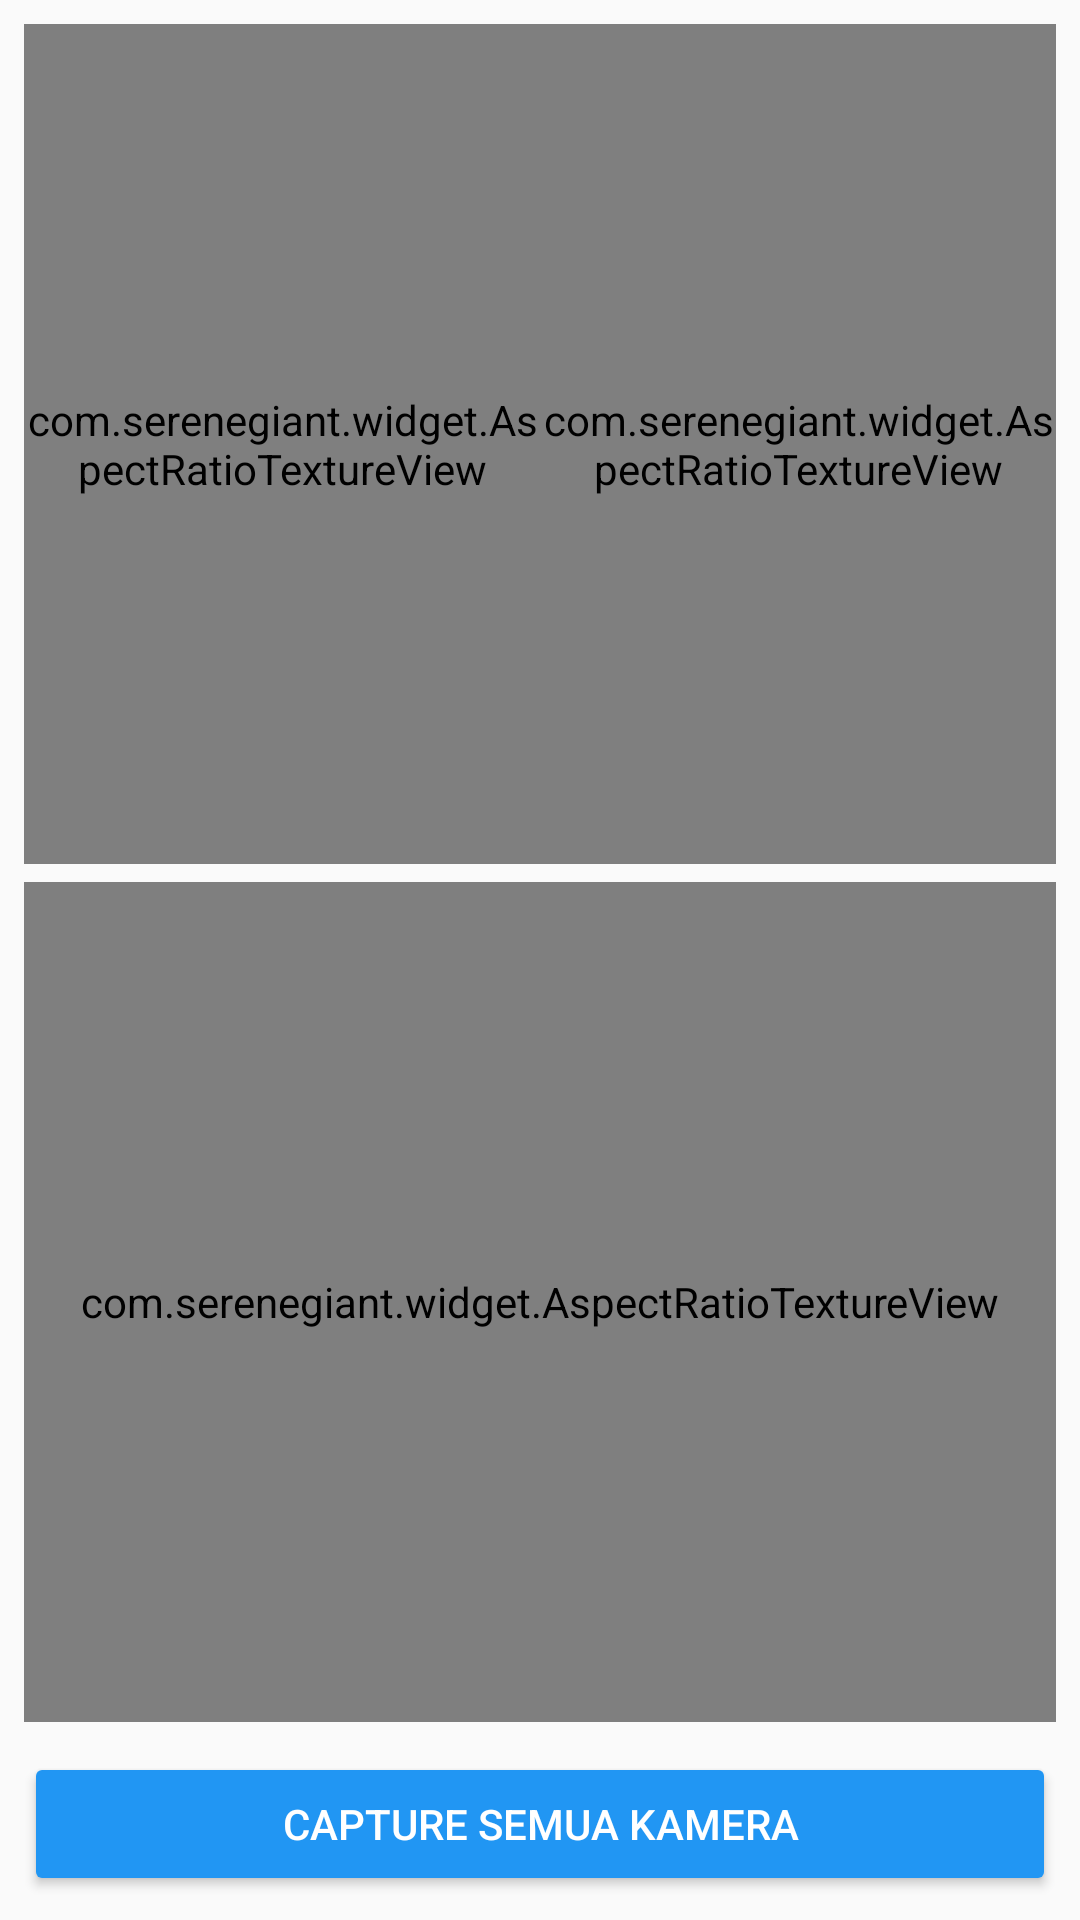

Layout XML and referenced resources for this Android screen:
<!-- AndroidManifest.xml: activity theme Theme.AppCompat.Light.NoActionBar -->
<!-- res/layout/activity_camera_preview.xml -->
<?xml version="1.0" encoding="utf-8"?>
<LinearLayout xmlns:android="http://schemas.android.com/apk/res/android"
    android:orientation="vertical"
    android:layout_width="match_parent"
    android:layout_height="match_parent"
    android:padding="8dp">

    
    
    
    <LinearLayout
        android:layout_width="match_parent"
        android:layout_height="0dp"
        android:layout_weight="1"
        android:orientation="horizontal">

        
        <FrameLayout
            android:layout_width="0dp"
            android:layout_height="match_parent"
            android:layout_weight="1">

            <com.serenegiant.widget.AspectRatioTextureView
                android:id="@+id/textureCam1"
                android:layout_width="match_parent"
                android:layout_height="match_parent"
                android:keepScreenOn="true" />

            <ImageView
                android:id="@+id/imgResult1"
                android:layout_width="match_parent"
                android:layout_height="match_parent"
                android:adjustViewBounds="true"
                android:scaleType="fitCenter"
                android:visibility="gone" />
        </FrameLayout>

        
        <FrameLayout
            android:layout_width="0dp"
            android:layout_height="match_parent"
            android:layout_weight="1">

            <com.serenegiant.widget.AspectRatioTextureView
                android:id="@+id/textureCam2"
                android:layout_width="match_parent"
                android:layout_height="match_parent"
                android:keepScreenOn="true" />

            <ImageView
                android:id="@+id/imgResult2"
                android:layout_width="match_parent"
                android:layout_height="match_parent"
                android:adjustViewBounds="true"
                android:scaleType="fitCenter"
                android:visibility="gone" />
        </FrameLayout>
    </LinearLayout>

    
    
    
    <FrameLayout
        android:layout_width="match_parent"
        android:layout_height="0dp"
        android:layout_weight="1"
        android:layout_marginTop="6dp">

        <com.serenegiant.widget.AspectRatioTextureView
            android:id="@+id/textureCam3"
            android:layout_width="match_parent"
            android:layout_height="match_parent"
            android:keepScreenOn="true" />

        <ImageView
            android:id="@+id/imgResult3"
            android:layout_width="match_parent"
            android:layout_height="match_parent"
            android:adjustViewBounds="true"
            android:scaleType="fitCenter"
            android:visibility="gone" />
    </FrameLayout>

    
    
    
    <Button
        android:id="@+id/captureBtn"
        android:text="Capture Semua Kamera"
        android:layout_width="match_parent"
        android:layout_height="wrap_content"
        android:padding="12dp"
        android:backgroundTint="#2196F3"
        android:textColor="#FFFFFF"
        android:layout_marginTop="10dp"/>
</LinearLayout>
<!-- resources referenced by this layout -->
<resources>

</resources>
